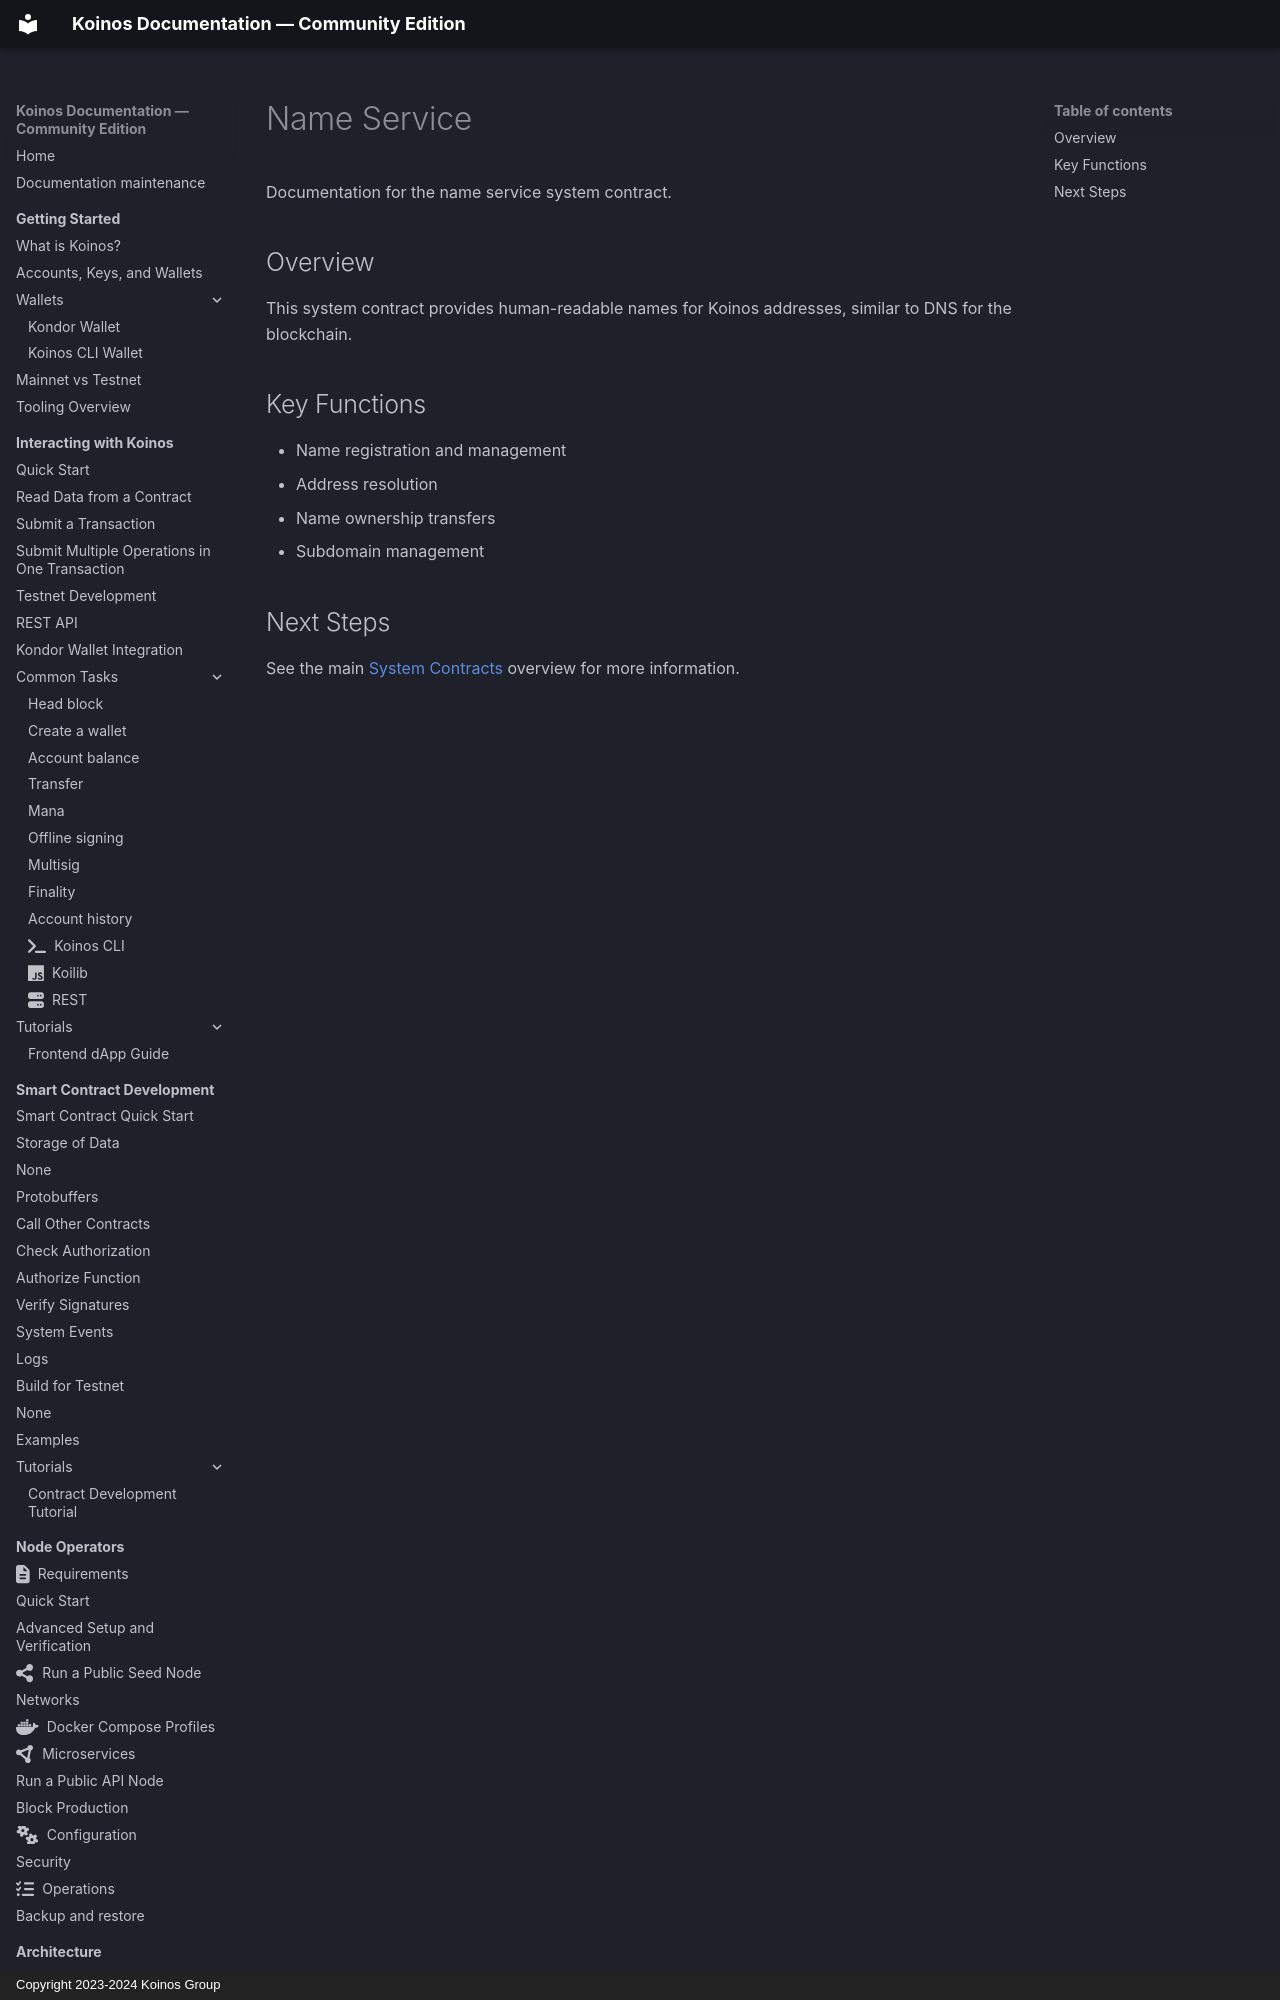

repository: pgarciagon/koinos-docs · page: system-contracts/name-service/index.html · generator: mkdocs · copyright: Copyright 2023-2024 Koinos Group

# Name Service

Documentation for the name service system contract.

## Overview

This system contract provides human-readable names for Koinos addresses, similar to DNS for the blockchain.

## Key Functions
